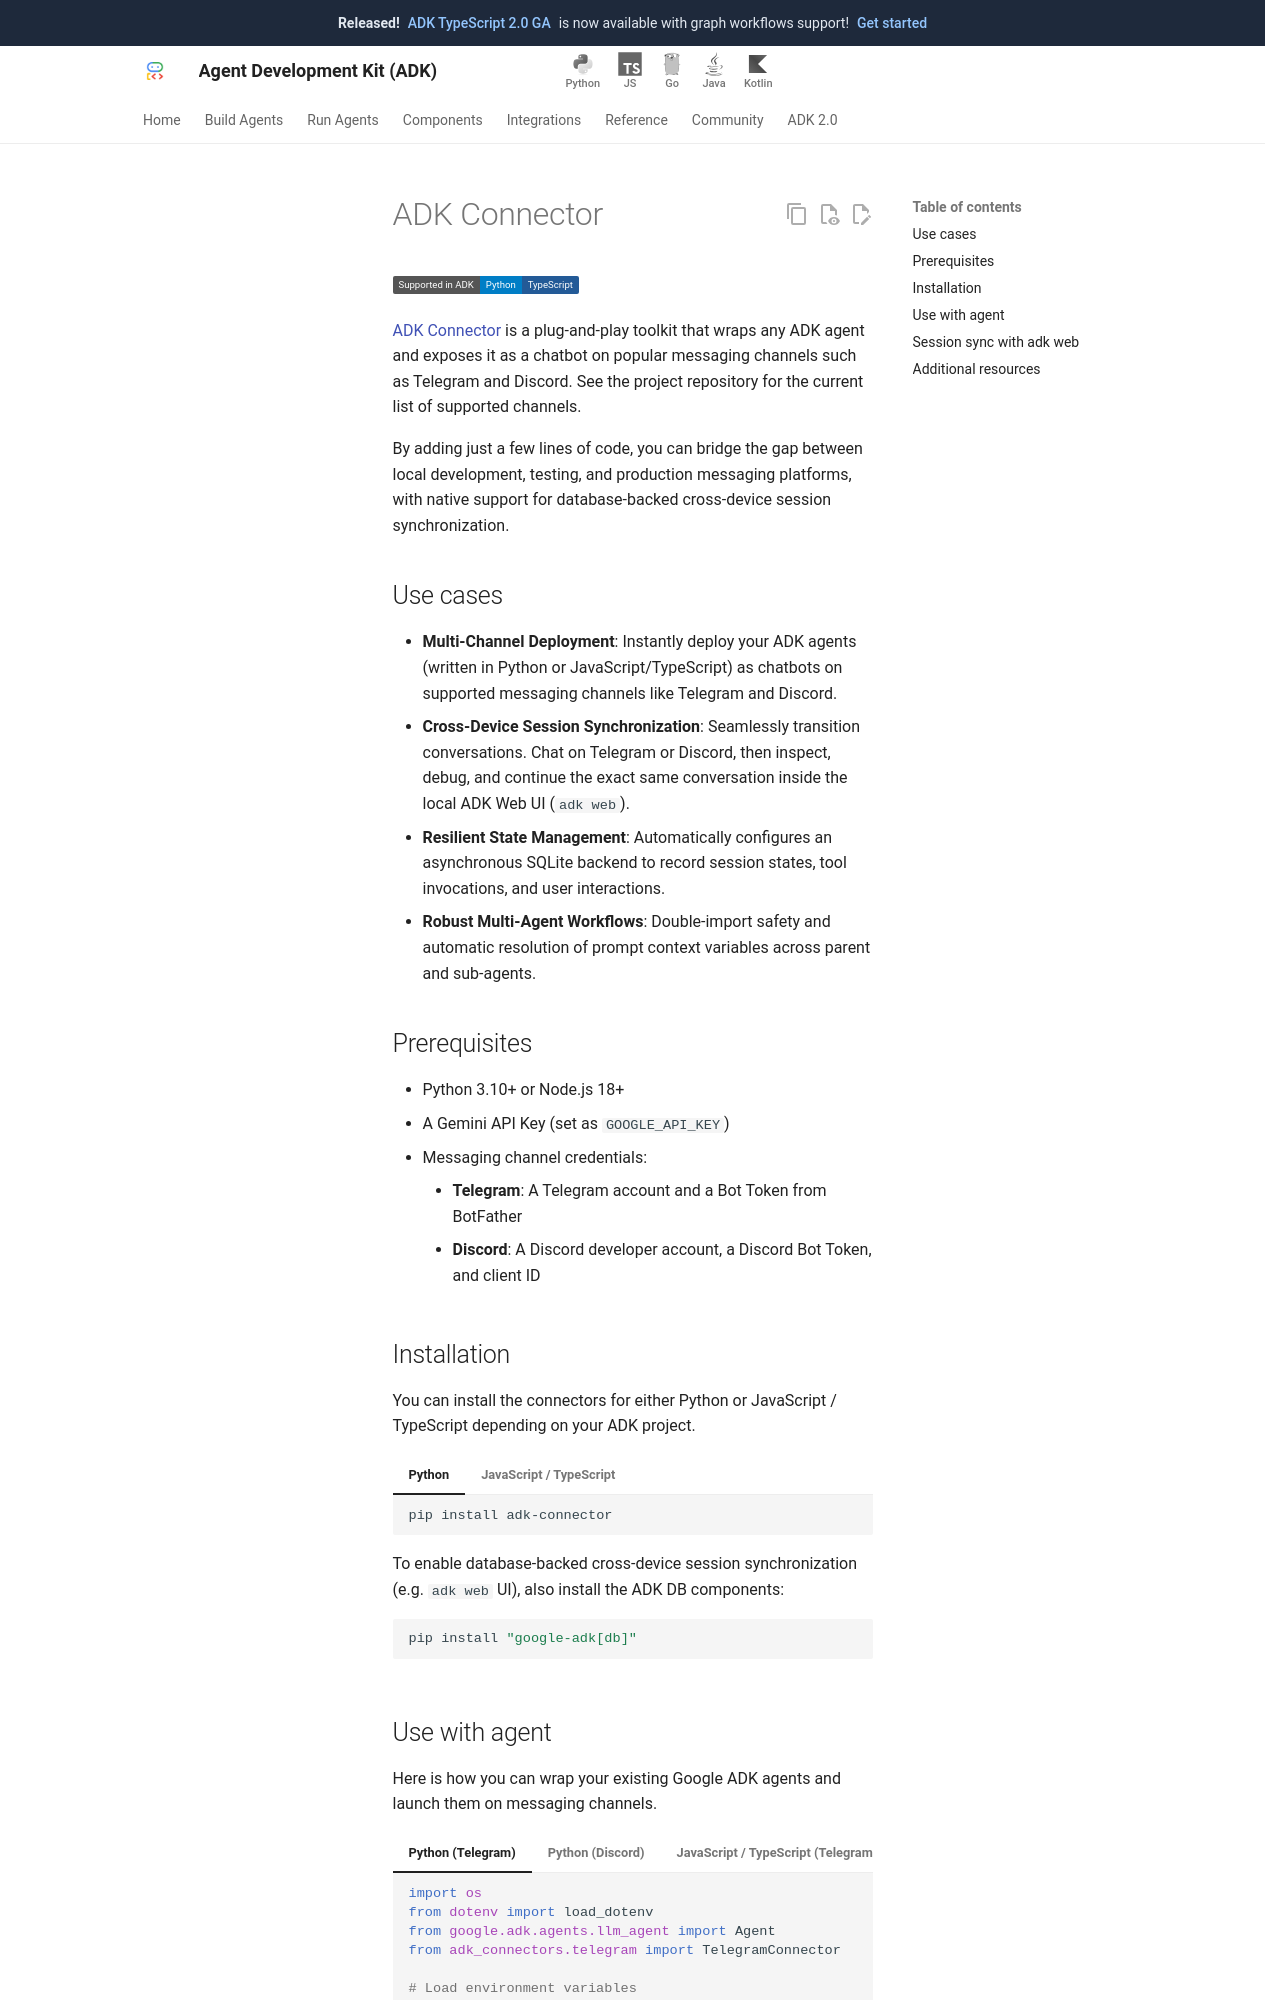

repository: google/adk-docs · page: integrations/adk-connector/index.html · generator: mkdocs

---
catalog_title: ADK Connector
catalog_description: Expose ADK agents as chatbots on popular messaging channels with cross-device session sync
catalog_icon: /integrations/assets/adk-connector.png
catalog_tags: ["connectors"]
---

# ADK Connector

<div class="language-support-tag">
  <span class="lst-supported">Supported in ADK</span><span class="lst-python">Python</span><span class="lst-typescript">TypeScript</span>
</div>

[ADK Connector](https://github.com/Harshk133/adk-connector) is a plug-and-play
toolkit that wraps any ADK agent and exposes it as a chatbot on popular
messaging channels such as Telegram and Discord. See the project repository for
the current list of supported channels.

By adding just a few lines of code, you can bridge the gap between local
development, testing, and production messaging platforms, with native support
for database-backed cross-device session synchronization.

## Use cases

- **Multi-Channel Deployment**: Instantly deploy your ADK agents (written in
  Python or JavaScript/TypeScript) as chatbots on supported messaging channels
  like Telegram and Discord.
- **Cross-Device Session Synchronization**: Seamlessly transition conversations.
  Chat on Telegram or Discord, then inspect, debug, and continue the exact same
  conversation inside the local ADK Web UI (`adk web`).
- **Resilient State Management**: Automatically configures an asynchronous
  SQLite backend to record session states, tool invocations, and user
  interactions.
- **Robust Multi-Agent Workflows**: Double-import safety and automatic
  resolution of prompt context variables across parent and sub-agents.

## Prerequisites

- Python 3.10+ or Node.js 18+
- A Gemini API Key (set as `GOOGLE_API_KEY`)
- Messaging channel credentials:
    - **Telegram**: A Telegram account and a Bot Token from BotFather
    - **Discord**: A Discord developer account, a Discord Bot Token, and client ID

## Installation

You can install the connectors for either Python or JavaScript / TypeScript
depending on your ADK project.

=== "Python"

    ```bash
    pip install adk-connector
    ```

    To enable database-backed cross-device session synchronization (e.g. `adk
    web` UI), also install the ADK DB components:

    ```bash
    pip install "google-adk[db]"
    ```

=== "JavaScript / TypeScript"

    ```bash
    npm install adk-connector-js
    ```
